Photos from the image-classification dataset "data" in the GitHub repository imbiswas/testcash. Its 2 classes are: ten, twenty.

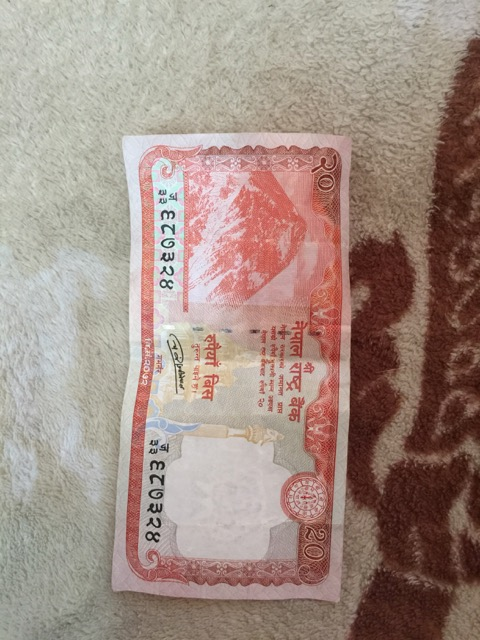
Label: twenty

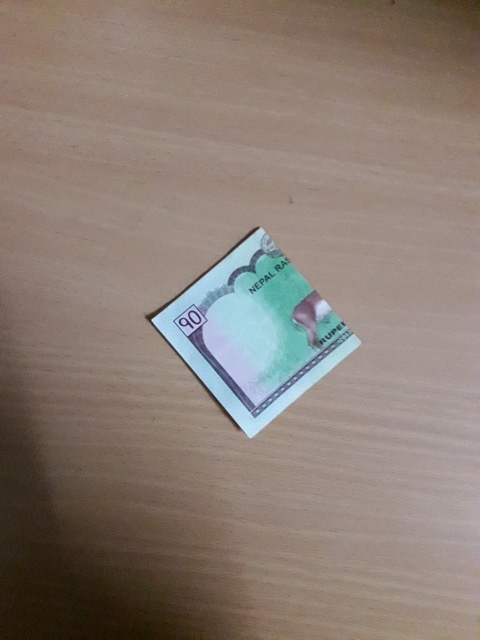
Label: ten

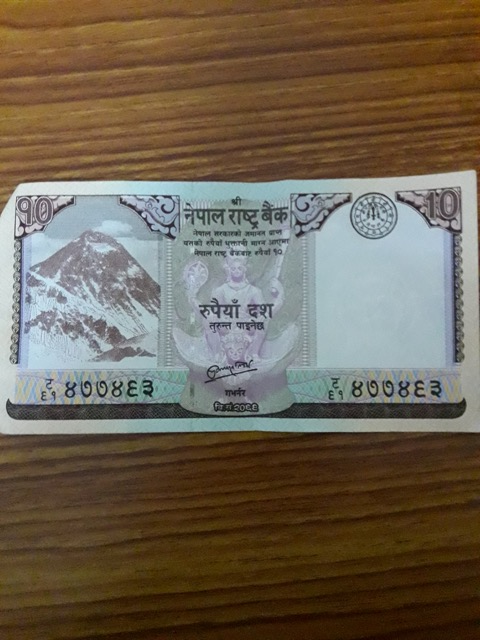
Label: ten

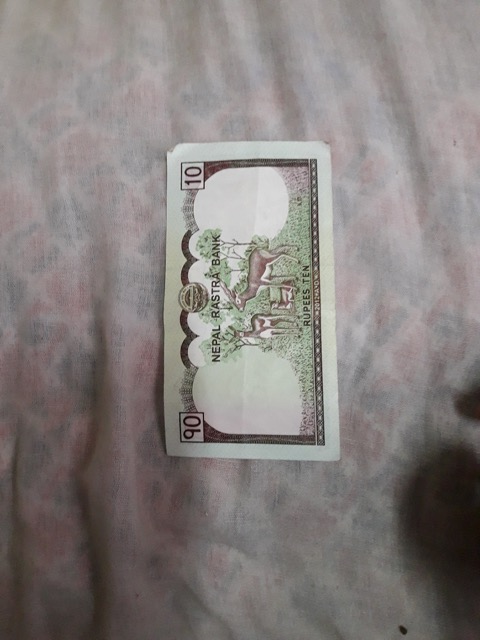
Label: ten

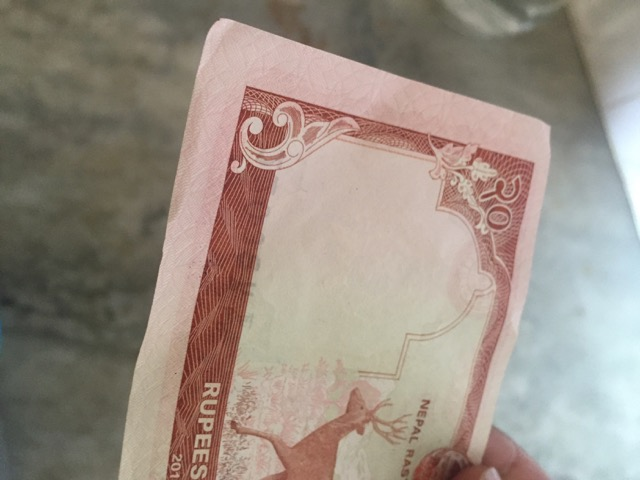
Label: twenty

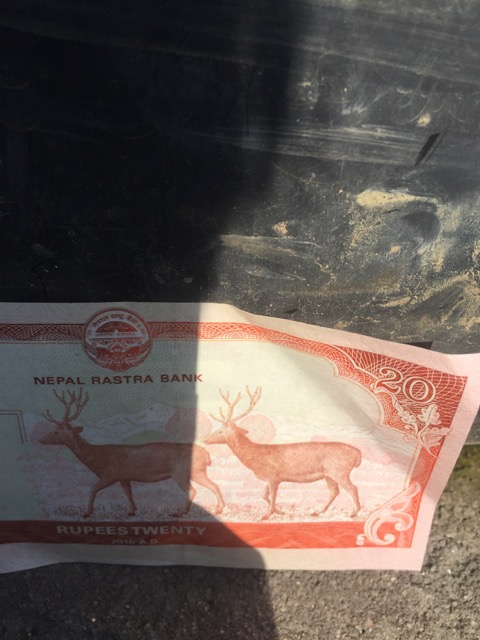
Label: twenty
